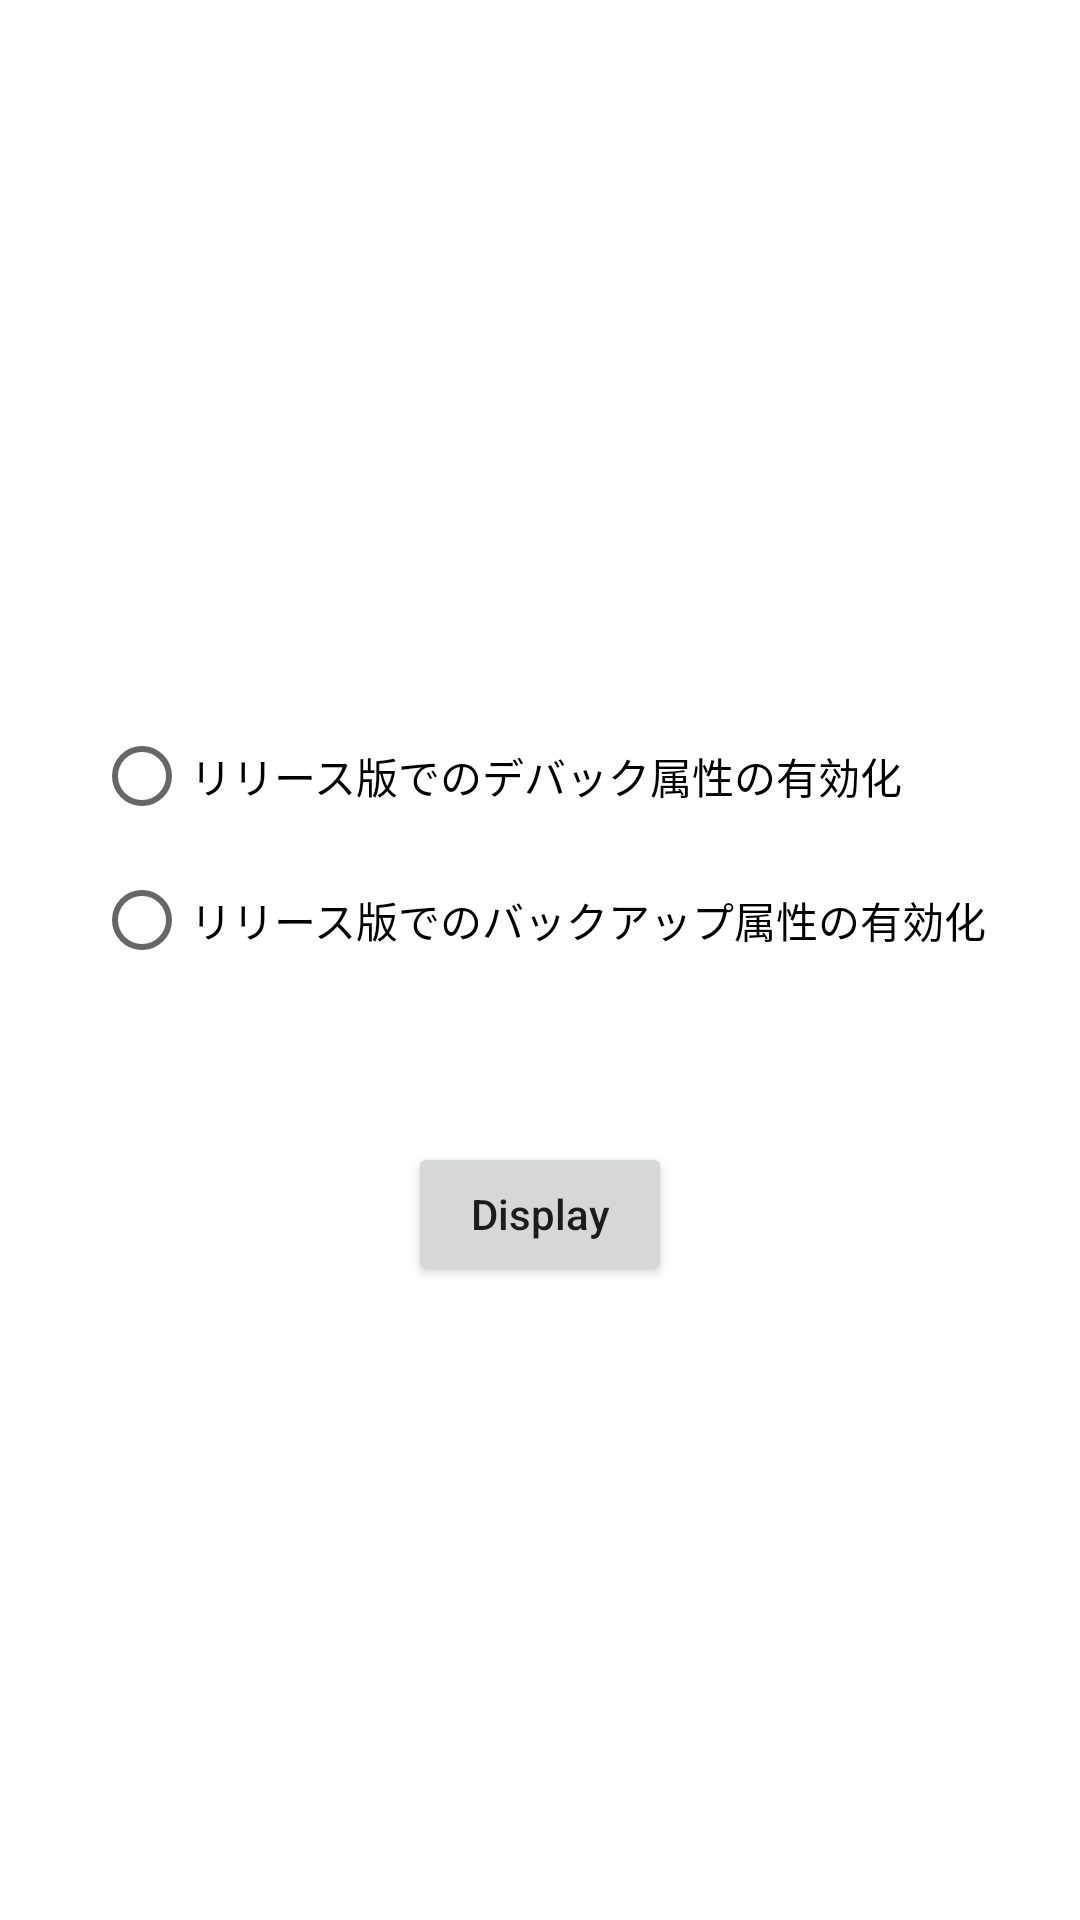

Layout XML and referenced resources for this Android screen:
<!-- AndroidManifest.xml: application theme Theme.InsecureShopPoC -->
<!-- res/layout/fragment_code_2.xml -->
<?xml version="1.0" encoding="utf-8"?>
<androidx.constraintlayout.widget.ConstraintLayout xmlns:android="http://schemas.android.com/apk/res/android"
    xmlns:app="http://schemas.android.com/apk/res-auto"
    android:layout_width="match_parent"
    android:layout_height="match_parent">

    <RadioGroup
        android:id="@+id/radioGroup"
        android:layout_width="wrap_content"
        android:layout_height="wrap_content"
        android:layout_marginTop="-75dp"
        app:layout_constraintBottom_toBottomOf="parent"
        app:layout_constraintEnd_toEndOf="parent"
        app:layout_constraintStart_toStartOf="parent"
        app:layout_constraintTop_toTopOf="parent">

        <RadioButton
            android:id="@+id/rb1"
            android:layout_width="wrap_content"
            android:layout_height="wrap_content"
            android:text="@string/mstg_code_2_rb_1" />
        <RadioButton
            android:id="@+id/rb2"
            android:layout_width="wrap_content"
            android:layout_height="wrap_content"
            android:text="@string/mstg_code_2_rb_2" />
    </RadioGroup>

    <Button
        android:id="@+id/btDisplay"
        android:layout_width="wrap_content"
        android:layout_height="wrap_content"
        android:layout_marginTop="50dp"
        android:text="@string/mstg_code_2_bt_display"
        android:textAllCaps="false"
        app:layout_constraintEnd_toEndOf="parent"
        app:layout_constraintStart_toStartOf="parent"
        app:layout_constraintTop_toBottomOf="@+id/radioGroup" />
</androidx.constraintlayout.widget.ConstraintLayout>
<!-- resources referenced by this layout -->
<resources>
  <string name="mstg_code_2_bt_display">Display</string>
  <string name="mstg_code_2_rb_1">リリース版でのデバック属性の有効化</string>
  <string name="mstg_code_2_rb_2">リリース版でのバックアップ属性の有効化</string>
  <style name="Theme.InsecureShopPoC" parent="Theme.MaterialComponents.DayNight.DarkActionBar">
          
          <item name="colorPrimary">@color/purple_500</item>
          <item name="colorPrimaryVariant">@color/purple_700</item>
          <item name="colorOnPrimary">@color/white</item>
          
          <item name="colorSecondary">@color/teal_200</item>
          <item name="colorSecondaryVariant">@color/teal_700</item>
          <item name="colorOnSecondary">@color/black</item>
          
          <item name="android:statusBarColor" tools:targetApi="l">?attr/colorPrimaryVariant</item>
          
      </style>
  <color name="purple_500">#FF6200EE</color>
  <color name="purple_700">#FF3700B3</color>
  <color name="white">#FFFFFFFF</color>
  <color name="teal_200">#FF03DAC5</color>
  <color name="teal_700">#FF018786</color>
  <color name="black">#FF000000</color>
</resources>
